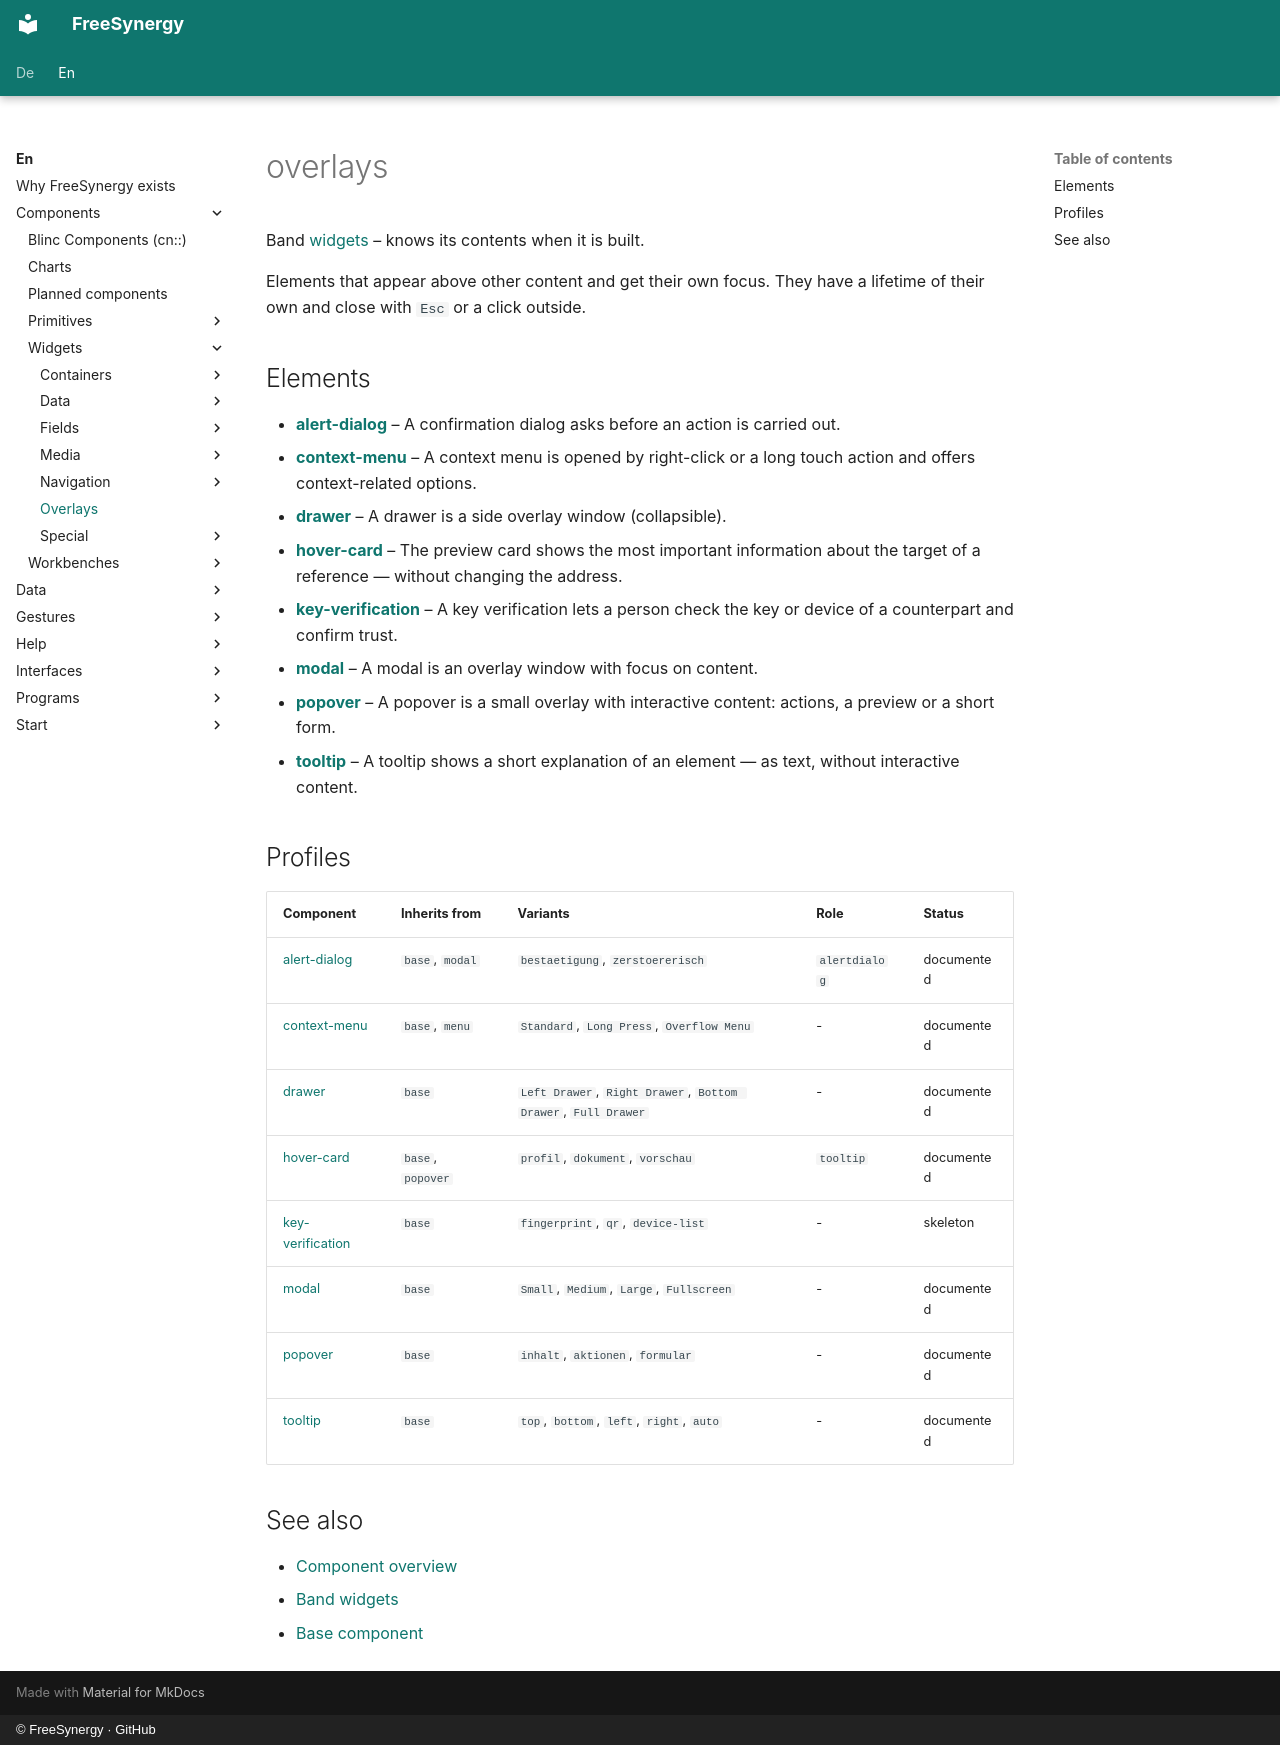

repository: FreeSynergy/fs-documentation · page: en/components/widgets/overlays/index.html · generator: mkdocs · copyright: © FreeSynergy · GitHub

# overlays

Band [widgets](../) – knows its contents when it is built.

Elements that appear above other content and get their own focus. They have a lifetime of their own and close with `Esc` or a click outside.

## Elements

- [**alert-dialog**](./alert-dialog/) – A confirmation dialog asks before an action is carried out.
- [**context-menu**](./context-menu/) – A context menu is opened by right-click or a long touch action and offers context-related options.
- [**drawer**](./drawer/) – A drawer is a side overlay window (collapsible).
- [**hover-card**](./hover-card/) – The preview card shows the most important information about the target of a reference — without changing the address.
- [**key-verification**](./key-verification/) – A key verification lets a person check the key or device of a counterpart and confirm trust.
- [**modal**](./modal/) – A modal is an overlay window with focus on content.
- [**popover**](./popover/) – A popover is a small overlay with interactive content: actions, a preview or a short form.
- [**tooltip**](./tooltip/) – A tooltip shows a short explanation of an element — as text, without interactive content.

## Profiles

| Component | Inherits from | Variants | Role | Status |
|------------|----------|-----------|-------|--------|
| [alert-dialog](./alert-dialog/) | `base`, `modal` | `bestaetigung`, `zerstoererisch` | `alertdialog` | documented |
| [context-menu](./context-menu/) | `base`, `menu` | `Standard`, `Long Press`, `Overflow Menu` | - | documented |
| [drawer](./drawer/) | `base` | `Left Drawer`, `Right Drawer`, `Bottom Drawer`, `Full Drawer` | - | documented |
| [hover-card](./hover-card/) | `base`, `popover` | `profil`, `dokument`, `vorschau` | `tooltip` | documented |
| [key-verification](./key-verification/) | `base` | `fingerprint`, `qr`, `device-list` | - | skeleton |
| [modal](./modal/) | `base` | `Small`, `Medium`, `Large`, `Fullscreen` | - | documented |
| [popover](./popover/) | `base` | `inhalt`, `aktionen`, `formular` | - | documented |
| [tooltip](./tooltip/) | `base` | `top`, `bottom`, `left`, `right`, `auto` | - | documented |

## See also

- [Component overview](../../index.md)
- [Band widgets](../)
- [Base component](../../primitives/basics/base.md)
